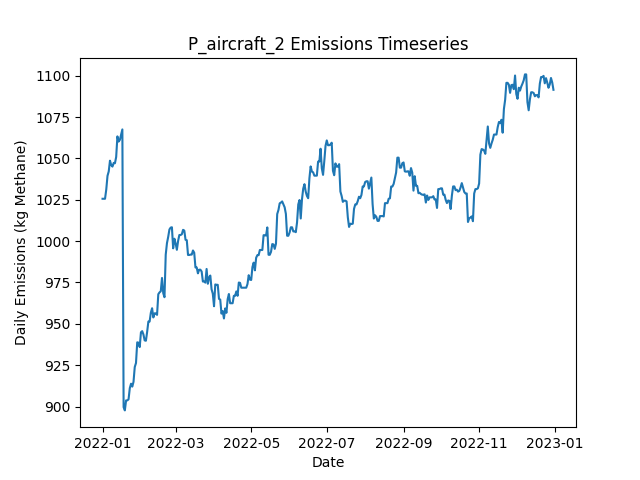

Data behind this chart, as committed beside it:
Date, Daily Emissions (Kg Methane), Daily Mitigable Emissions (Kg Methane), Daily Non-Mitigable Emissions (Kg Methan…, Daily Cost ($), Active Leaks, New Leaks, Leaks Repaired, Leaks Naturally Repaired, Leaks Tagged, Daily Repair Cost ($), Daily Natural Repair Cost ($), aircraft Deployment Cost ($), aircraft Sites flagged for Follow-Up, aircraft Leaks tagged for repair, aircraft Sites Visited, aircraft Travel Time (Minutes), aircraft Survey Time (Minutes), OGI_FU Deployment Cost ($), OGI_FU Sites flagged for Follow-Up, OGI_FU Leaks tagged for repair, OGI_FU Sites Visited, OGI_FU Travel Time (Minutes), OGI_FU Survey Time (Minutes)
2022-01-01, 1026, 729.8, 295.8, 250, 367, 369, 0, 1, 0.00000, 0.00000, 200, 250, 0, , 10, 20, 10, 0.00000, , 0, 0, 0, 0
2022-01-02, 1026, 729.8, 295.8, 0.00000, 367, 0, 0, 0, 0.00000, 0.00000, 0.00000, 0.00000, 0, , 0, 0, 0, 0.00000, , 0, 0, 0, 0
2022-01-03, 1026, 729.8, 295.8, 1000, 367, 1, 0, 1, 52, 0.00000, 200, 0.00000, 2, , 0, 0, 0, 1000, , 52, 2, 60, 240
2022-01-04, 1031, 735.8, 295.4, 0.00000, 367, 1, 0, 0, 0.00000, 0.00000, 0.00000, 0.00000, 0, , 0, 0, 0, 0.00000, , 0, 0, 0, 0
2022-01-05, 1039, 735.8, 303.6, 0.00000, 368, 1, 0, 0, 0.00000, 0.00000, 0.00000, 0.00000, 0, , 0, 0, 0, 0.00000, , 0, 0, 0, 0
2022-01-06, 1042, 738.5, 303.6, 0.00000, 369, 1, 0, 0, 0.00000, 0.00000, 0.00000, 0.00000, 0, , 0, 0, 0, 0.00000, , 0, 0, 0, 0
2022-01-07, 1049, 744.5, 304.1, 0.00000, 371, 2, 0, 0, 0.00000, 0.00000, 0.00000, 0.00000, 0, , 0, 0, 0, 0.00000, , 0, 0, 0, 0
2022-01-08, 1046, 741.9, 304.1, 0.00000, 370, 0, 0, 1, 0.00000, 0.00000, 200, 0.00000, 0, , 0, 0, 0, 0.00000, , 0, 0, 0, 0
2022-01-09, 1045, 741, 304.1, 0.00000, 370, 2, 0, 2, 0.00000, 0.00000, 400, 0.00000, 0, , 0, 0, 0, 0.00000, , 0, 0, 0, 0
2022-01-10, 1047, 743.9, 303.4, 0.00000, 371, 3, 0, 1, 0.00000, 0.00000, 200, 0.00000, 0, , 0, 0, 0, 0.00000, , 0, 0, 0, 0
2022-01-11, 1047, 743.6, 303.4, 0.00000, 371, 1, 0, 1, 0.00000, 0.00000, 200, 0.00000, 0, , 0, 0, 0, 0.00000, , 0, 0, 0, 0
2022-01-12, 1051, 747.4, 303.4, 0.00000, 372, 2, 0, 1, 0.00000, 0.00000, 200, 0.00000, 0, , 0, 0, 0, 0.00000, , 0, 0, 0, 0
2022-01-13, 1063, 755.5, 307.8, 0.00000, 375, 4, 0, 1, 0.00000, 0.00000, 200, 0.00000, 0, , 0, 0, 0, 0.00000, , 0, 0, 0, 0
2022-01-14, 1060, 752.8, 307.4, 0.00000, 373, 0, 0, 1, 0.00000, 0.00000, 200, 0.00000, 0, , 0, 0, 0, 0.00000, , 0, 0, 0, 0
2022-01-15, 1061, 752.8, 308.4, 0.00000, 372, 1, 0, 0, 0.00000, 0.00000, 0.00000, 0.00000, 0, , 0, 0, 0, 0.00000, , 0, 0, 0, 0
2022-01-16, 1064, 755.5, 308.9, 0.00000, 374, 2, 0, 0, 0.00000, 0.00000, 0.00000, 0.00000, 0, , 0, 0, 0, 0.00000, , 0, 0, 0, 0
2022-01-17, 1067, 758.2, 309.3, 0.00000, 376, 2, 0, 0, 0.00000, 0.00000, 0.00000, 0.00000, 0, , 0, 0, 0, 0.00000, , 0, 0, 0, 0
2022-01-18, 899.7, 590.8, 308.9, 9200, 328, 0, 46, 1, 0.00000, 9200, 200, 0.00000, 0, , 0, 0, 0, 0.00000, , 0, 0, 0, 0
2022-01-19, 897.7, 590.8, 306.9, 0.00000, 327, 0, 0, 0, 0.00000, 0.00000, 0.00000, 0.00000, 0, , 0, 0, 0, 0.00000, , 0, 0, 0, 0
2022-01-20, 903.7, 596.8, 306.9, 0.00000, 328, 2, 0, 1, 0.00000, 0.00000, 200, 0.00000, 0, , 0, 0, 0, 0.00000, , 0, 0, 0, 0
2022-01-21, 903.7, 596.8, 306.9, 0.00000, 328, 0, 0, 0, 0.00000, 0.00000, 0.00000, 0.00000, 0, , 0, 0, 0, 0.00000, , 0, 0, 0, 0
2022-01-22, 904.4, 597.1, 307.4, 0.00000, 330, 2, 0, 0, 0.00000, 0.00000, 0.00000, 0.00000, 0, , 0, 0, 0, 0.00000, , 0, 0, 0, 0
2022-01-23, 911.2, 597.1, 314.1, 0.00000, 331, 2, 0, 0, 0.00000, 0.00000, 0.00000, 0.00000, 0, , 0, 0, 0, 0.00000, , 0, 0, 0, 0
2022-01-24, 913.8, 599.7, 314.1, 0.00000, 332, 1, 0, 0, 0.00000, 0.00000, 0.00000, 0.00000, 0, , 0, 0, 0, 0.00000, , 0, 0, 0, 0
2022-01-25, 912.1, 600, 312.1, 0.00000, 332, 1, 0, 0, 0.00000, 0.00000, 0.00000, 0.00000, 0, , 0, 0, 0, 0.00000, , 0, 0, 0, 0
2022-01-26, 915, 603.3, 311.7, 0.00000, 331, 1, 0, 1, 0.00000, 0.00000, 200, 0.00000, 0, , 0, 0, 0, 0.00000, , 0, 0, 0, 0
2022-01-27, 923.9, 612, 311.9, 0.00000, 334, 3, 0, 0, 0.00000, 0.00000, 0.00000, 0.00000, 0, , 0, 0, 0, 0.00000, , 0, 0, 0, 0
2022-01-28, 926.3, 612, 314.3, 0.00000, 336, 2, 0, 0, 0.00000, 0.00000, 0.00000, 0.00000, 0, , 0, 0, 0, 0.00000, , 0, 0, 0, 0
2022-01-29, 938.9, 624.5, 314.3, 0.00000, 340, 4, 0, 0, 0.00000, 0.00000, 0.00000, 0.00000, 0, , 0, 0, 0, 0.00000, , 0, 0, 0, 0
2022-01-30, 938.6, 624.3, 314.3, 0.00000, 339, 0, 0, 1, 0.00000, 0.00000, 200, 0.00000, 0, , 0, 0, 0, 0.00000, , 0, 0, 0, 0
2022-01-31, 936, 621.6, 314.3, 0.00000, 338, 0, 0, 1, 0.00000, 0.00000, 200, 0.00000, 0, , 0, 0, 0, 0.00000, , 0, 0, 0, 0
2022-02-01, 944.9, 621.6, 323.3, 0.00000, 339, 1, 0, 0, 0.00000, 0.00000, 0.00000, 0.00000, 0, , 0, 0, 0, 0.00000, , 0, 0, 0, 0
2022-02-02, 945.6, 624.3, 321.3, 0.00000, 339, 1, 0, 0, 0.00000, 0.00000, 0.00000, 0.00000, 0, , 0, 0, 0, 0.00000, , 0, 0, 0, 0
2022-02-03, 943.6, 621.6, 322, 0.00000, 339, 1, 0, 1, 0.00000, 0.00000, 200, 0.00000, 0, , 0, 0, 0, 0.00000, , 0, 0, 0, 0
2022-02-04, 940, 618.5, 321.5, 0.00000, 339, 2, 0, 1, 0.00000, 0.00000, 200, 0.00000, 0, , 0, 0, 0, 0.00000, , 0, 0, 0, 0
2022-02-05, 939.8, 618.3, 321.5, 0.00000, 338, 0, 0, 1, 0.00000, 0.00000, 200, 0.00000, 0, , 0, 0, 0, 0.00000, , 0, 0, 0, 0
2022-02-06, 945.2, 623.6, 321.5, 0.00000, 340, 2, 0, 0, 0.00000, 0.00000, 0.00000, 0.00000, 0, , 0, 0, 0, 0.00000, , 0, 0, 0, 0
2022-02-07, 951.4, 629.9, 321.5, 0.00000, 342, 4, 0, 0, 0.00000, 0.00000, 0.00000, 0.00000, 0, , 0, 0, 0, 0.00000, , 0, 0, 0, 0
2022-02-08, 951.4, 629.9, 321.5, 0.00000, 342, 0, 0, 0, 0.00000, 0.00000, 0.00000, 0.00000, 0, , 0, 0, 0, 0.00000, , 0, 0, 0, 0
2022-02-09, 956.8, 635.3, 321.5, 0.00000, 344, 2, 0, 0, 0.00000, 0.00000, 0.00000, 0.00000, 0, , 0, 0, 0, 0.00000, , 0, 0, 0, 0
2022-02-10, 959.5, 637.9, 321.5, 0.00000, 345, 1, 0, 0, 0.00000, 0.00000, 0.00000, 0.00000, 0, , 0, 0, 0, 0.00000, , 0, 0, 0, 0
2022-02-11, 953.9, 632.4, 321.5, 0.00000, 345, 1, 0, 1, 0.00000, 0.00000, 200, 0.00000, 0, , 0, 0, 0, 0.00000, , 0, 0, 0, 0
2022-02-12, 956.4, 636.8, 319.5, 0.00000, 345, 2, 0, 1, 0.00000, 0.00000, 200, 0.00000, 0, , 0, 0, 0, 0.00000, , 0, 0, 0, 0
2022-02-13, 956.4, 636.8, 319.5, 0.00000, 345, 0, 0, 0, 0.00000, 0.00000, 0.00000, 0.00000, 0, , 0, 0, 0, 0.00000, , 0, 0, 0, 0
2022-02-14, 955.4, 633.9, 321.5, 0.00000, 344, 1, 0, 2, 0.00000, 0.00000, 400, 0.00000, 0, , 0, 0, 0, 0.00000, , 0, 0, 0, 0
2022-02-15, 967.9, 644.9, 323, 0.00000, 346, 3, 0, 0, 0.00000, 0.00000, 0.00000, 0.00000, 0, , 0, 0, 0, 0.00000, , 0, 0, 0, 0
2022-02-16, 969, 646.7, 322.4, 0.00000, 347, 2, 0, 0, 0.00000, 0.00000, 0.00000, 0.00000, 0, , 0, 0, 0, 0.00000, , 0, 0, 0, 0
2022-02-17, 969.7, 647.3, 322.4, 0.00000, 349, 2, 0, 0, 0.00000, 0.00000, 0.00000, 0.00000, 0, , 0, 0, 0, 0.00000, , 0, 0, 0, 0
2022-02-18, 977.7, 647.1, 330.6, 0.00000, 349, 1, 0, 1, 0.00000, 0.00000, 200, 0.00000, 0, , 0, 0, 0, 0.00000, , 0, 0, 0, 0
2022-02-19, 968.6, 645.8, 322.8, 0.00000, 348, 2, 0, 2, 0.00000, 0.00000, 400, 0.00000, 0, , 0, 0, 0, 0.00000, , 0, 0, 0, 0
2022-02-20, 966.1, 635, 331.1, 0.00000, 345, 1, 0, 4, 0.00000, 0.00000, 800, 0.00000, 0, , 0, 0, 0, 0.00000, , 0, 0, 0, 0
2022-02-21, 991.8, 643.5, 348.3, 0.00000, 349, 4, 0, 0, 0.00000, 0.00000, 0.00000, 0.00000, 0, , 0, 0, 0, 0.00000, , 0, 0, 0, 0
2022-02-22, 998.8, 651.6, 347.2, 0.00000, 352, 5, 0, 0, 0.00000, 0.00000, 0.00000, 0.00000, 0, , 0, 0, 0, 0.00000, , 0, 0, 0, 0
2022-02-23, 1003, 654.5, 348.1, 0.00000, 356, 4, 0, 0, 0.00000, 0.00000, 0.00000, 0.00000, 0, , 0, 0, 0, 0.00000, , 0, 0, 0, 0
2022-02-24, 1007, 659, 348.1, 0.00000, 357, 2, 0, 1, 0.00000, 0.00000, 200, 0.00000, 0, , 0, 0, 0, 0.00000, , 0, 0, 0, 0
2022-02-25, 1008, 660.1, 348.1, 0.00000, 357, 2, 0, 2, 0.00000, 0.00000, 400, 0.00000, 0, , 0, 0, 0, 0.00000, , 0, 0, 0, 0
2022-02-26, 1008, 660.3, 348.1, 0.00000, 358, 1, 0, 0, 0.00000, 0.00000, 0.00000, 0.00000, 0, , 0, 0, 0, 0.00000, , 0, 0, 0, 0
2022-02-27, 995.7, 647.6, 348.1, 0.00000, 356, 0, 0, 2, 0.00000, 0.00000, 400, 0.00000, 0, , 0, 0, 0, 0.00000, , 0, 0, 0, 0
2022-02-28, 1001, 653.4, 348.1, 0.00000, 359, 3, 0, 0, 0.00000, 0.00000, 0.00000, 0.00000, 0, , 0, 0, 0, 0.00000, , 0, 0, 0, 0
2022-03-01, 998.6, 650.5, 348.1, 0.00000, 357, 0, 0, 2, 0.00000, 0.00000, 400, 0.00000, 0, , 0, 0, 0, 0.00000, , 0, 0, 0, 0
... 305 more rows
